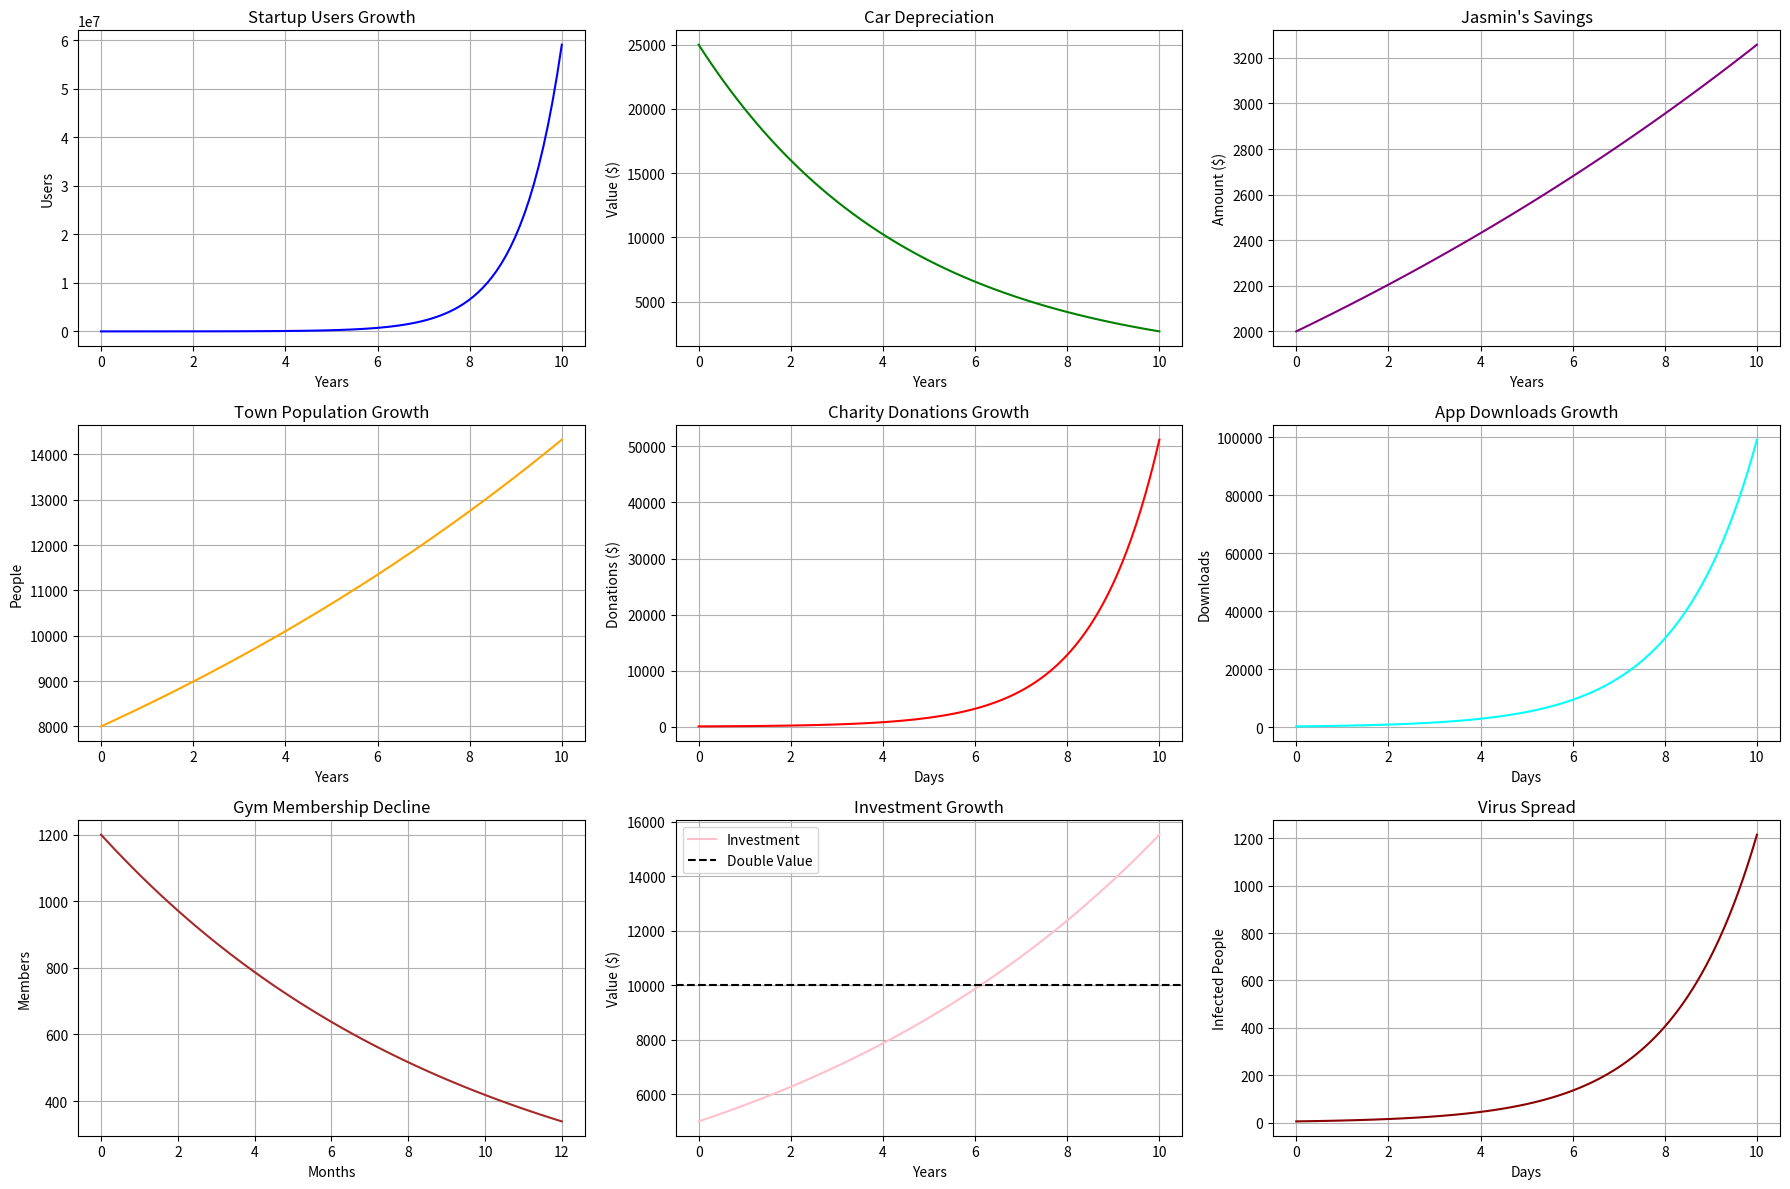

Python code for this plot:
import numpy as np
import matplotlib.pyplot as plt

# Create time ranges
t_years = np.linspace(0, 10, 100)  # for yearly data
t_days = np.linspace(0, 10, 100)   # for daily problems
t_months = np.linspace(0, 12, 100) # for gym problem

# Equations
startup_users = 1000 * 3**t_years
car_value = 25000 * 0.8**t_years
savings = 2000 * 1.05**t_years
town_population = 8000 * 1.06**t_years
donations = 100 * 2**(t_days-1)
downloads = 500 * 1.8**(t_days-1)
gym_members = 1200 * 0.9**(t_months)
investment = 5000 * 1.12**t_years
virus_spread = 5 * 3**(t_days/2)

# Plotting
plt.figure(figsize=(18, 12))

# 1. Startup Users
plt.subplot(3, 3, 1)
plt.plot(t_years, startup_users, label="Users", color="blue")
plt.title("Startup Users Growth")
plt.xlabel("Years")
plt.ylabel("Users")
plt.grid(True)

# 2. Car Value
plt.subplot(3, 3, 2)
plt.plot(t_years, car_value, label="Car Value", color="green")
plt.title("Car Depreciation")
plt.xlabel("Years")
plt.ylabel("Value ($)")
plt.grid(True)

# 3. Savings Growth
plt.subplot(3, 3, 3)
plt.plot(t_years, savings, label="Savings", color="purple")
plt.title("Jasmin's Savings")
plt.xlabel("Years")
plt.ylabel("Amount ($)")
plt.grid(True)

# 4. Town Population
plt.subplot(3, 3, 4)
plt.plot(t_years, town_population, label="Population", color="orange")
plt.title("Town Population Growth")
plt.xlabel("Years")
plt.ylabel("People")
plt.grid(True)

# 5. Charity Donations
plt.subplot(3, 3, 5)
plt.plot(t_days, donations, label="Donations", color="red")
plt.title("Charity Donations Growth")
plt.xlabel("Days")
plt.ylabel("Donations ($)")
plt.grid(True)

# 6. App Downloads
plt.subplot(3, 3, 6)
plt.plot(t_days, downloads, label="Downloads", color="cyan")
plt.title("App Downloads Growth")
plt.xlabel("Days")
plt.ylabel("Downloads")
plt.grid(True)

# 7. Gym Membership
plt.subplot(3, 3, 7)
plt.plot(t_months, gym_members, label="Members", color="brown")
plt.title("Gym Membership Decline")
plt.xlabel("Months")
plt.ylabel("Members")
plt.grid(True)

# 8. Investment Growth
plt.subplot(3, 3, 8)
plt.plot(t_years, investment, label="Investment", color="pink")
plt.axhline(y=10000, color='black', linestyle='--', label="Double Value")
plt.title("Investment Growth")
plt.xlabel("Years")
plt.ylabel("Value ($)")
plt.legend()
plt.grid(True)

# 9. Virus Spread
plt.subplot(3, 3, 9)
plt.plot(t_days, virus_spread, label="Infected", color="darkred")
plt.title("Virus Spread")
plt.xlabel("Days")
plt.ylabel("Infected People")
plt.grid(True)

plt.tight_layout()
plt.show()
